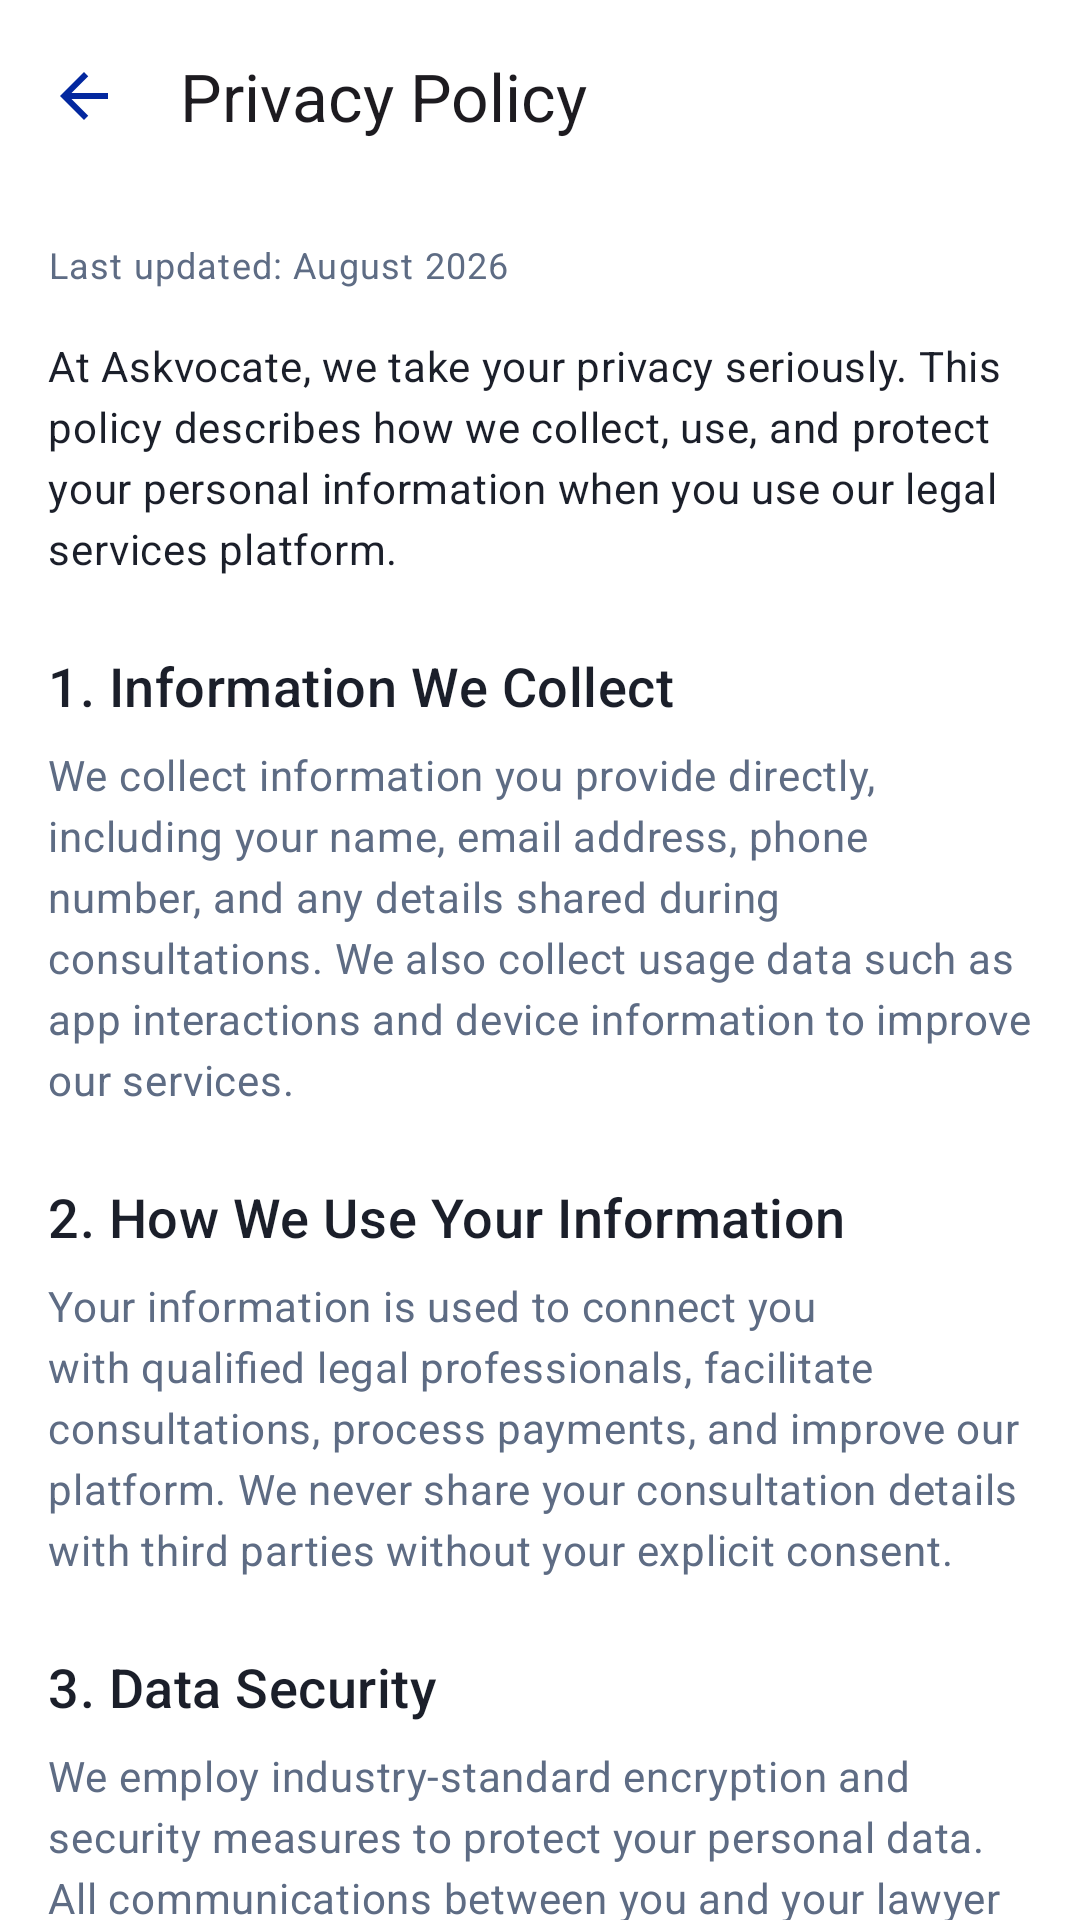

Here is an Android app screen rendered from its layout file. Give the layout XML and the strings, colors and styles it references.
<!-- AndroidManifest.xml: application theme Theme.Askvocate -->
<!-- res/layout/fragment_privacy_policy.xml -->
<?xml version="1.0" encoding="utf-8"?>
<LinearLayout xmlns:android="http://schemas.android.com/apk/res/android"
    xmlns:app="http://schemas.android.com/apk/res-auto"
    android:layout_width="match_parent"
    android:layout_height="match_parent"
    android:background="@color/white"
    android:orientation="vertical">

    <com.google.android.material.appbar.AppBarLayout
        android:layout_width="match_parent"
        android:layout_height="wrap_content"
        android:background="@color/surface_white">

        <androidx.appcompat.widget.Toolbar
            android:id="@+id/toolbar"
            android:layout_width="match_parent"
            android:layout_height="?attr/actionBarSize"
            app:navigationIcon="@drawable/ic_back"
            app:title="@string/privacy_policy_title" />
    </com.google.android.material.appbar.AppBarLayout>

    <androidx.core.widget.NestedScrollView
        android:layout_width="match_parent"
        android:layout_height="match_parent">

        <LinearLayout
            android:layout_width="match_parent"
            android:layout_height="wrap_content"
            android:orientation="vertical"
            android:padding="@dimen/spacing_lg">

            <TextView
                android:layout_width="match_parent"
                android:layout_height="wrap_content"
                android:layout_marginBottom="@dimen/spacing_lg"
                android:text="@string/last_updated"
                android:textAppearance="@style/TextAppearance.Askvocate.Caption" />

            <TextView
                android:layout_width="match_parent"
                android:layout_height="wrap_content"
                android:layout_marginBottom="@dimen/spacing_xl"
                android:lineSpacingExtra="4dp"
                android:text="@string/privacy_intro"
                android:textAppearance="@style/TextAppearance.Askvocate.Body" />

            
            <TextView
                android:layout_width="match_parent"
                android:layout_height="wrap_content"
                android:layout_marginBottom="@dimen/spacing_sm"
                android:text="@string/info_collection_title"
                android:textAppearance="@style/TextAppearance.Askvocate.Title" />

            <TextView
                android:layout_width="match_parent"
                android:layout_height="wrap_content"
                android:layout_marginBottom="@dimen/spacing_xl"
                android:lineSpacingExtra="4dp"
                android:text="@string/info_collection_body"
                android:textAppearance="@style/TextAppearance.Askvocate.Body"
                android:textColor="@color/text_secondary" />

            
            <TextView
                android:layout_width="match_parent"
                android:layout_height="wrap_content"
                android:layout_marginBottom="@dimen/spacing_sm"
                android:text="@string/info_use_title"
                android:textAppearance="@style/TextAppearance.Askvocate.Title" />

            <TextView
                android:layout_width="match_parent"
                android:layout_height="wrap_content"
                android:layout_marginBottom="@dimen/spacing_xl"
                android:lineSpacingExtra="4dp"
                android:text="@string/info_use_body"
                android:textAppearance="@style/TextAppearance.Askvocate.Body"
                android:textColor="@color/text_secondary" />

            
            <TextView
                android:layout_width="match_parent"
                android:layout_height="wrap_content"
                android:layout_marginBottom="@dimen/spacing_sm"
                android:text="@string/data_security_title"
                android:textAppearance="@style/TextAppearance.Askvocate.Title" />

            <TextView
                android:layout_width="match_parent"
                android:layout_height="wrap_content"
                android:layout_marginBottom="@dimen/spacing_xl"
                android:lineSpacingExtra="4dp"
                android:text="@string/data_security_body"
                android:textAppearance="@style/TextAppearance.Askvocate.Body"
                android:textColor="@color/text_secondary" />
                
            
            <TextView
                android:layout_width="match_parent"
                android:layout_height="wrap_content"
                android:layout_marginBottom="@dimen/spacing_sm"
                android:text="@string/your_rights_title"
                android:textAppearance="@style/TextAppearance.Askvocate.Title" />

            <TextView
                android:layout_width="match_parent"
                android:layout_height="wrap_content"
                android:layout_marginBottom="@dimen/spacing_xl"
                android:lineSpacingExtra="4dp"
                android:text="@string/your_rights_body"
                android:textAppearance="@style/TextAppearance.Askvocate.Body"
                android:textColor="@color/text_secondary" />
                
            
            <TextView
                android:layout_width="match_parent"
                android:layout_height="wrap_content"
                android:layout_marginBottom="@dimen/spacing_sm"
                android:text="@string/contact_us_title"
                android:textAppearance="@style/TextAppearance.Askvocate.Title" />

            <TextView
                android:layout_width="match_parent"
                android:layout_height="wrap_content"
                android:layout_marginBottom="@dimen/spacing_xxxl"
                android:lineSpacingExtra="4dp"
                android:text="@string/contact_us_body"
                android:textAppearance="@style/TextAppearance.Askvocate.Body"
                android:textColor="@color/text_secondary" />

        </LinearLayout>
    </androidx.core.widget.NestedScrollView>

</LinearLayout>
<!-- resources referenced by this layout -->
<resources>
  <color name="surface_white">#FFFFFFFF</color>
  <color name="text_secondary">#FF5E6C84</color>
  <color name="white">#FFFFFFFF</color>
  <dimen name="spacing_lg">16dp</dimen>
  <dimen name="spacing_sm">8dp</dimen>
  <dimen name="spacing_xl">24dp</dimen>
  <dimen name="spacing_xxxl">48dp</dimen>
  <string name="contact_us_body">If you have questions about this Privacy Policy, please contact us at privacy@askvocate.com or through the in-app support feature.</string>
  <string name="contact_us_title">5. Contact Us</string>
  <string name="data_security_body">We employ industry-standard encryption and security measures to protect your personal data. All communications between you and your lawyer are end-to-end encrypted to ensure confidentiality.</string>
  <string name="data_security_title">3. Data Security</string>
  <string name="info_collection_body">We collect information you provide directly, including your name, email address, phone number, and any details shared during consultations. We also collect usage data such as app interactions and device information to improve our services.</string>
  <string name="info_collection_title">1. Information We Collect</string>
  <string name="info_use_body">Your information is used to connect you with qualified legal professionals, facilitate consultations, process payments, and improve our platform. We never share your consultation details with third parties without your explicit consent.</string>
  <string name="info_use_title">2. How We Use Your Information</string>
  <string name="last_updated">Last updated: August 2026</string>
  <string name="privacy_intro">At Askvocate, we take your privacy seriously. This policy describes how we collect, use, and protect your personal information when you use our legal services platform.</string>
  <string name="privacy_policy_title">Privacy Policy</string>
  <string name="your_rights_body">You have the right to access, update, or delete your personal data at any time. You may also opt out of non-essential communications. Contact our support team for any privacy-related requests.</string>
  <string name="your_rights_title">4. Your Rights</string>
  <style name="TextAppearance.Askvocate.Body" parent="TextAppearance.Material3.BodyMedium">
          <item name="android:textSize">@dimen/text_body</item>
          <item name="android:textColor">@color/text_primary</item>
          <item name="android:fontFamily">sans-serif</item>
      </style>
  <style name="TextAppearance.Askvocate.Caption" parent="TextAppearance.Material3.BodySmall">
          <item name="android:textSize">@dimen/text_caption</item>
          <item name="android:textColor">@color/text_secondary</item>
          <item name="android:fontFamily">sans-serif</item>
      </style>
  <style name="TextAppearance.Askvocate.Title" parent="TextAppearance.Material3.TitleMedium">
          <item name="android:textSize">@dimen/text_title</item>
          <item name="android:textColor">@color/text_primary</item>
          <item name="android:fontFamily">sans-serif-medium</item>
      </style>
  <style name="Theme.Askvocate" parent="Base.Theme.Askvocate" />
  <dimen name="text_body">14sp</dimen>
  <color name="text_primary">#FF1B1F2A</color>
  <dimen name="text_caption">12sp</dimen>
  <dimen name="text_title">18sp</dimen>
  <color name="navy_primary">#FF03289F</color>
  <color name="navy_dark">#FF021D73</color>
  <color name="text_on_primary">#FFFFFFFF</color>
  <color name="navy_light">#FF6B9BE6</color>
  <color name="amber_accent">#FFEDA312</color>
  <color name="text_on_accent">#FFFFFFFF</color>
  <color name="amber_light">#FFF6C566</color>
  <color name="error_red">#FFEF4444</color>
  <color name="ripple_light">#1F03289F</color>
  <dimen name="radius_md">12dp</dimen>
  <color name="border_light">#FFE2EBF8</color>
</resources>
